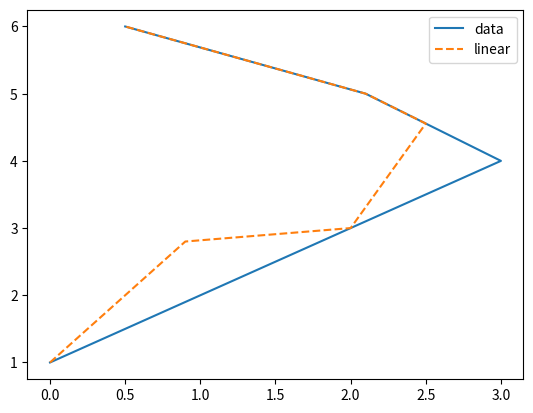

Python code for this plot:
from scipy.interpolate import interp1d
import numpy as np


x = np.array([0, 1, 2, 3, 2.1, 0.5])
y = [1, 2, 3, 4, 5, 6]
f = interp1d(x, y)
f2 = interp1d(x, y, kind='cubic')
xnew = np.array([0, 0.9, 2, 2.5, 2.1, 0.5])
import matplotlib.pyplot as plt
plt.plot(x, y, '-', xnew, f(xnew), '--')
plt.legend(['data', 'linear', 'cubic'], loc='best')
plt.show()